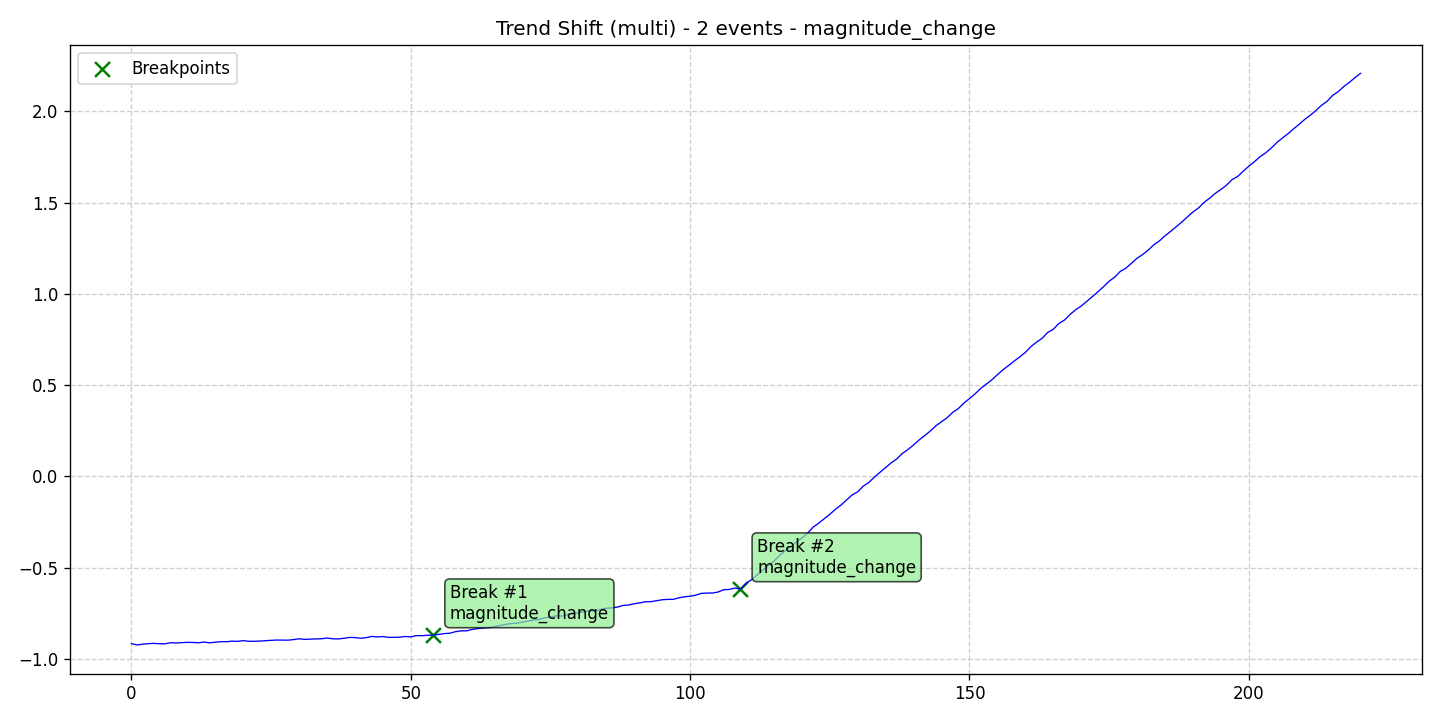

Source data for this figure (header and first rows):
data, stationary, det_lin_up, det_lin_down, det_quad, det_cubic, det_exp, det_damped, stoc_trend, volatility, single_seas, multiple_seas, point_anom_single, point_anom_multi, collect_anom, context_anom, mean_shift, var_shift, trend_shift, date, is_break, is_anomaly, is_multi, location_beginning
-0.9158, 0, 0, 0, 0, 0, 0, 0, 0, 0, 0, 0, 0, 0, 0, 0, 0, 0, 1, 2020-01-01, 0, 0, 1, 0
-0.9231, 0, 0, 0, 0, 0, 0, 0, 0, 0, 0, 0, 0, 0, 0, 0, 0, 0, 1, 2020-01-02, 0, 0, 1, 0
-0.9188, 0, 0, 0, 0, 0, 0, 0, 0, 0, 0, 0, 0, 0, 0, 0, 0, 0, 1, 2020-01-03, 0, 0, 1, 0
-0.9162, 0, 0, 0, 0, 0, 0, 0, 0, 0, 0, 0, 0, 0, 0, 0, 0, 0, 1, 2020-01-04, 0, 0, 1, 0
-0.9144, 0, 0, 0, 0, 0, 0, 0, 0, 0, 0, 0, 0, 0, 0, 0, 0, 0, 1, 2020-01-05, 0, 0, 1, 0
-0.9166, 0, 0, 0, 0, 0, 0, 0, 0, 0, 0, 0, 0, 0, 0, 0, 0, 0, 1, 2020-01-06, 0, 0, 1, 0
-0.9169, 0, 0, 0, 0, 0, 0, 0, 0, 0, 0, 0, 0, 0, 0, 0, 0, 0, 1, 2020-01-07, 0, 0, 1, 0
-0.9109, 0, 0, 0, 0, 0, 0, 0, 0, 0, 0, 0, 0, 0, 0, 0, 0, 0, 1, 2020-01-08, 0, 0, 1, 0
-0.9123, 0, 0, 0, 0, 0, 0, 0, 0, 0, 0, 0, 0, 0, 0, 0, 0, 0, 1, 2020-01-09, 0, 0, 1, 0
-0.9104, 0, 0, 0, 0, 0, 0, 0, 0, 0, 0, 0, 0, 0, 0, 0, 0, 0, 1, 2020-01-10, 0, 0, 1, 0
-0.9089, 0, 0, 0, 0, 0, 0, 0, 0, 0, 0, 0, 0, 0, 0, 0, 0, 0, 1, 2020-01-11, 0, 0, 1, 0
-0.9094, 0, 0, 0, 0, 0, 0, 0, 0, 0, 0, 0, 0, 0, 0, 0, 0, 0, 1, 2020-01-12, 0, 0, 1, 0
-0.9113, 0, 0, 0, 0, 0, 0, 0, 0, 0, 0, 0, 0, 0, 0, 0, 0, 0, 1, 2020-01-13, 0, 0, 1, 0
-0.9074, 0, 0, 0, 0, 0, 0, 0, 0, 0, 0, 0, 0, 0, 0, 0, 0, 0, 1, 2020-01-14, 0, 0, 1, 0
-0.9116, 0, 0, 0, 0, 0, 0, 0, 0, 0, 0, 0, 0, 0, 0, 0, 0, 0, 1, 2020-01-15, 0, 0, 1, 0
-0.9079, 0, 0, 0, 0, 0, 0, 0, 0, 0, 0, 0, 0, 0, 0, 0, 0, 0, 1, 2020-01-16, 0, 0, 1, 0
-0.9052, 0, 0, 0, 0, 0, 0, 0, 0, 0, 0, 0, 0, 0, 0, 0, 0, 0, 1, 2020-01-17, 0, 0, 1, 0
-0.9055, 0, 0, 0, 0, 0, 0, 0, 0, 0, 0, 0, 0, 0, 0, 0, 0, 0, 1, 2020-01-18, 0, 0, 1, 0
-0.9023, 0, 0, 0, 0, 0, 0, 0, 0, 0, 0, 0, 0, 0, 0, 0, 0, 0, 1, 2020-01-19, 0, 0, 1, 0
-0.9033, 0, 0, 0, 0, 0, 0, 0, 0, 0, 0, 0, 0, 0, 0, 0, 0, 0, 1, 2020-01-20, 0, 0, 1, 0
-0.8995, 0, 0, 0, 0, 0, 0, 0, 0, 0, 0, 0, 0, 0, 0, 0, 0, 0, 1, 2020-01-21, 0, 0, 1, 0
-0.9032, 0, 0, 0, 0, 0, 0, 0, 0, 0, 0, 0, 0, 0, 0, 0, 0, 0, 1, 2020-01-22, 0, 0, 1, 0
-0.903, 0, 0, 0, 0, 0, 0, 0, 0, 0, 0, 0, 0, 0, 0, 0, 0, 0, 1, 2020-01-23, 0, 0, 1, 0
-0.9018, 0, 0, 0, 0, 0, 0, 0, 0, 0, 0, 0, 0, 0, 0, 0, 0, 0, 1, 2020-01-24, 0, 0, 1, 0
-0.8996, 0, 0, 0, 0, 0, 0, 0, 0, 0, 0, 0, 0, 0, 0, 0, 0, 0, 1, 2020-01-25, 0, 0, 1, 0
-0.8978, 0, 0, 0, 0, 0, 0, 0, 0, 0, 0, 0, 0, 0, 0, 0, 0, 0, 1, 2020-01-26, 0, 0, 1, 0
-0.8962, 0, 0, 0, 0, 0, 0, 0, 0, 0, 0, 0, 0, 0, 0, 0, 0, 0, 1, 2020-01-27, 0, 0, 1, 0
-0.8967, 0, 0, 0, 0, 0, 0, 0, 0, 0, 0, 0, 0, 0, 0, 0, 0, 0, 1, 2020-01-28, 0, 0, 1, 0
-0.8969, 0, 0, 0, 0, 0, 0, 0, 0, 0, 0, 0, 0, 0, 0, 0, 0, 0, 1, 2020-01-29, 0, 0, 1, 0
-0.8938, 0, 0, 0, 0, 0, 0, 0, 0, 0, 0, 0, 0, 0, 0, 0, 0, 0, 1, 2020-01-30, 0, 0, 1, 0
-0.8893, 0, 0, 0, 0, 0, 0, 0, 0, 0, 0, 0, 0, 0, 0, 0, 0, 0, 1, 2020-01-31, 0, 0, 1, 0
-0.8924, 0, 0, 0, 0, 0, 0, 0, 0, 0, 0, 0, 0, 0, 0, 0, 0, 0, 1, 2020-02-01, 0, 0, 1, 0
-0.8911, 0, 0, 0, 0, 0, 0, 0, 0, 0, 0, 0, 0, 0, 0, 0, 0, 0, 1, 2020-02-02, 0, 0, 1, 0
-0.89, 0, 0, 0, 0, 0, 0, 0, 0, 0, 0, 0, 0, 0, 0, 0, 0, 0, 1, 2020-02-03, 0, 0, 1, 0
-0.8892, 0, 0, 0, 0, 0, 0, 0, 0, 0, 0, 0, 0, 0, 0, 0, 0, 0, 1, 2020-02-04, 0, 0, 1, 0
-0.8854, 0, 0, 0, 0, 0, 0, 0, 0, 0, 0, 0, 0, 0, 0, 0, 0, 0, 1, 2020-02-05, 0, 0, 1, 0
-0.8893, 0, 0, 0, 0, 0, 0, 0, 0, 0, 0, 0, 0, 0, 0, 0, 0, 0, 1, 2020-02-06, 0, 0, 1, 0
-0.8903, 0, 0, 0, 0, 0, 0, 0, 0, 0, 0, 0, 0, 0, 0, 0, 0, 0, 1, 2020-02-07, 0, 0, 1, 0
-0.8866, 0, 0, 0, 0, 0, 0, 0, 0, 0, 0, 0, 0, 0, 0, 0, 0, 0, 1, 2020-02-08, 0, 0, 1, 0
-0.8819, 0, 0, 0, 0, 0, 0, 0, 0, 0, 0, 0, 0, 0, 0, 0, 0, 0, 1, 2020-02-09, 0, 0, 1, 0
-0.8825, 0, 0, 0, 0, 0, 0, 0, 0, 0, 0, 0, 0, 0, 0, 0, 0, 0, 1, 2020-02-10, 0, 0, 1, 0
-0.8864, 0, 0, 0, 0, 0, 0, 0, 0, 0, 0, 0, 0, 0, 0, 0, 0, 0, 1, 2020-02-11, 0, 0, 1, 0
-0.8833, 0, 0, 0, 0, 0, 0, 0, 0, 0, 0, 0, 0, 0, 0, 0, 0, 0, 1, 2020-02-12, 0, 0, 1, 0
-0.8764, 0, 0, 0, 0, 0, 0, 0, 0, 0, 0, 0, 0, 0, 0, 0, 0, 0, 1, 2020-02-13, 0, 0, 1, 0
-0.8792, 0, 0, 0, 0, 0, 0, 0, 0, 0, 0, 0, 0, 0, 0, 0, 0, 0, 1, 2020-02-14, 0, 0, 1, 0
-0.8772, 0, 0, 0, 0, 0, 0, 0, 0, 0, 0, 0, 0, 0, 0, 0, 0, 0, 1, 2020-02-15, 0, 0, 1, 0
-0.8816, 0, 0, 0, 0, 0, 0, 0, 0, 0, 0, 0, 0, 0, 0, 0, 0, 0, 1, 2020-02-16, 0, 0, 1, 0
-0.8814, 0, 0, 0, 0, 0, 0, 0, 0, 0, 0, 0, 0, 0, 0, 0, 0, 0, 1, 2020-02-17, 0, 0, 1, 0
-0.8806, 0, 0, 0, 0, 0, 0, 0, 0, 0, 0, 0, 0, 0, 0, 0, 0, 0, 1, 2020-02-18, 0, 0, 1, 0
-0.8768, 0, 0, 0, 0, 0, 0, 0, 0, 0, 0, 0, 0, 0, 0, 0, 0, 0, 1, 2020-02-19, 0, 0, 1, 0
-0.8788, 0, 0, 0, 0, 0, 0, 0, 0, 0, 0, 0, 0, 0, 0, 0, 0, 0, 1, 2020-02-20, 0, 0, 1, 0
-0.872, 0, 0, 0, 0, 0, 0, 0, 0, 0, 0, 0, 0, 0, 0, 0, 0, 0, 1, 2020-02-21, 0, 0, 1, 0
-0.8725, 0, 0, 0, 0, 0, 0, 0, 0, 0, 0, 0, 0, 0, 0, 0, 0, 0, 1, 2020-02-22, 0, 0, 1, 0
-0.87, 0, 0, 0, 0, 0, 0, 0, 0, 0, 0, 0, 0, 0, 0, 0, 0, 0, 1, 2020-02-23, 0, 0, 1, 0
-0.8694, 0, 0, 0, 0, 0, 0, 0, 0, 0, 0, 0, 0, 0, 0, 0, 0, 0, 1, 2020-02-24, 1, 0, 1, 0
-0.8655, 0, 0, 0, 0, 0, 0, 0, 0, 0, 0, 0, 0, 0, 0, 0, 0, 0, 1, 2020-02-25, 0, 0, 1, 0
-0.8608, 0, 0, 0, 0, 0, 0, 0, 0, 0, 0, 0, 0, 0, 0, 0, 0, 0, 1, 2020-02-26, 0, 0, 1, 0
-0.859, 0, 0, 0, 0, 0, 0, 0, 0, 0, 0, 0, 0, 0, 0, 0, 0, 0, 1, 2020-02-27, 0, 0, 1, 0
-0.8504, 0, 0, 0, 0, 0, 0, 0, 0, 0, 0, 0, 0, 0, 0, 0, 0, 0, 1, 2020-02-28, 0, 0, 1, 0
-0.8459, 0, 0, 0, 0, 0, 0, 0, 0, 0, 0, 0, 0, 0, 0, 0, 0, 0, 1, 2020-02-29, 0, 0, 1, 0
... 161 more rows
